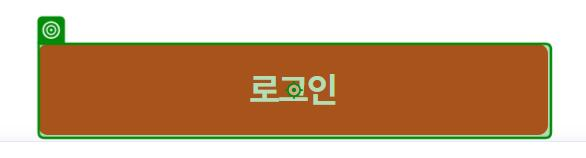
Task: Robotic Enterprise Framework
Workflow: MeritzMarinefire_Main

Step 1: click on the button in window '메리츠화재 영업포탈 | 로그인' (msedge.exe)
